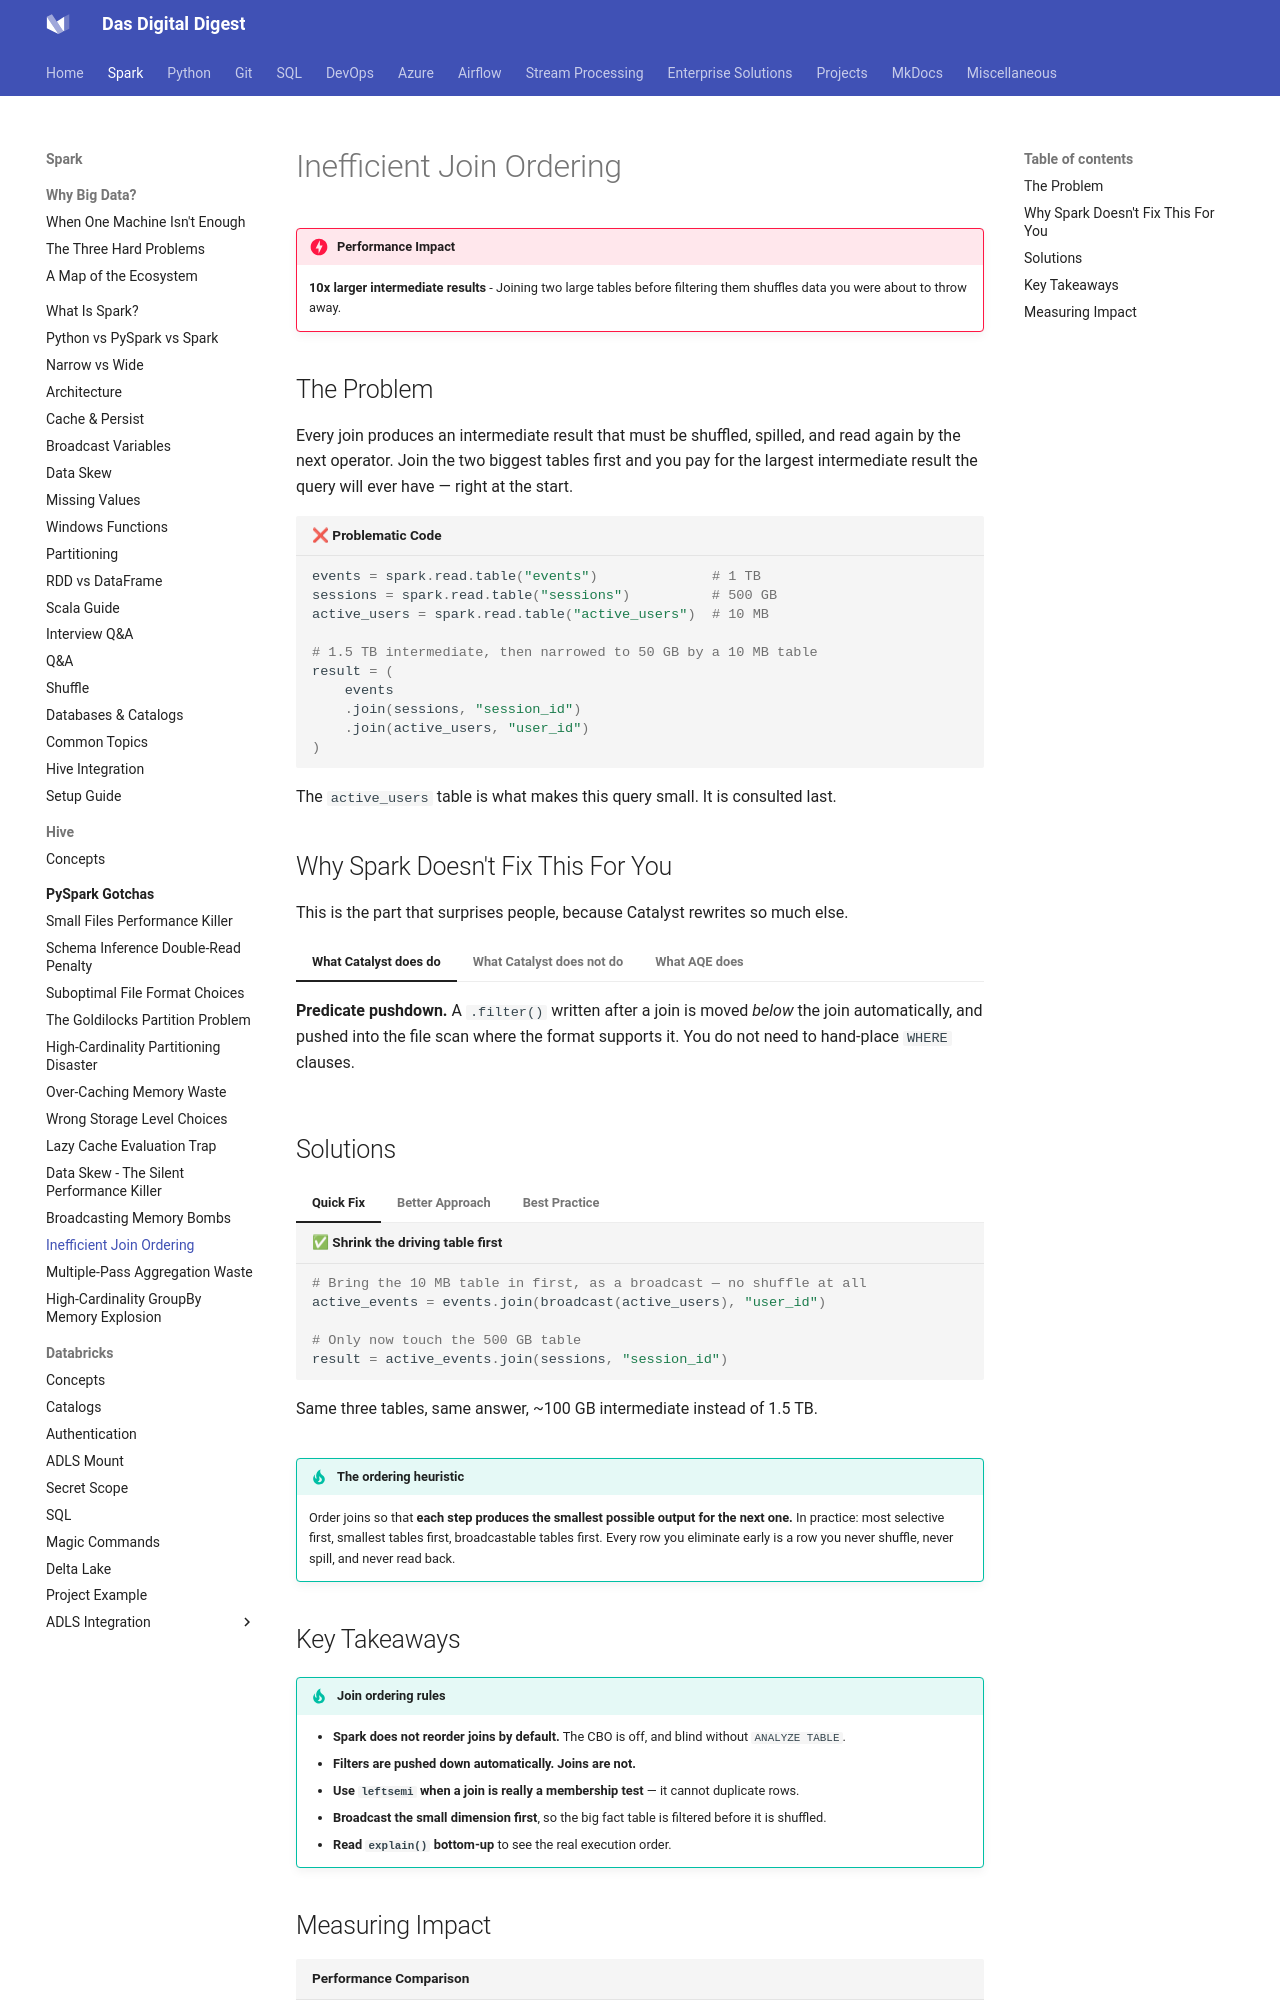

repository: dwdas9/home · page: Spark-DataBricks/1.1_PySparkGotchas/InefficientJoinOrdering.html · generator: mkdocs

# Inefficient Join Ordering

!!! danger "Performance Impact"
    **10x larger intermediate results** - Joining two large tables before filtering them shuffles data you were about to throw away.

## The Problem

Every join produces an intermediate result that must be shuffled, spilled, and read again by the next operator. Join the two biggest tables first and you pay for the largest intermediate result the query will ever have — right at the start.

```python title="❌ Problematic Code"
events = spark.read.table("events")              # 1 TB
sessions = spark.read.table("sessions")          # 500 GB
active_users = spark.read.table("active_users")  # 10 MB

# 1.5 TB intermediate, then narrowed to 50 GB by a 10 MB table
result = (
    events
    .join(sessions, "session_id")
    .join(active_users, "user_id")
)
```

The `active_users` table is what makes this query small. It is consulted last.

## Why Spark Doesn't Fix This For You

This is the part that surprises people, because Catalyst rewrites so much else.

=== "What Catalyst does do"
    **Predicate pushdown.** A `.filter()` written after a join is moved *below* the join automatically, and pushed into the file scan where the format supports it. You do not need to hand-place `WHERE` clauses.

=== "What Catalyst does not do"
    **Reorder your joins.** Join reordering requires the cost-based optimizer, and it is **off by default**:

    ```python
    spark.conf.get("spark.sql.cbo.enabled")               # false
    spark.conf.get("spark.sql.cbo.joinReorder.enabled")   # false
    ```

    Even switched on, the CBO is useless without table statistics — it has no idea that `active_users` is 10 MB unless someone ran `ANALYZE TABLE`.

    So for a multi-table join, **the order you write is very close to the order Spark executes.** A join is not a filter, and Spark will not treat it as one.

=== "What AQE does"
    Adaptive Query Execution re-plans *between stages* using real statistics. It will happily convert a sort-merge join into a broadcast join once it sees the true size of one side.

    What it cannot do is un-shuffle the 1.5 TB it already produced. AQE improves the joins you gave it. It does not rewrite the sequence.

## Solutions

=== "Quick Fix"
    ```python title="✅ Shrink the driving table first"
    # Bring the 10 MB table in first, as a broadcast — no shuffle at all
    active_events = events.join(broadcast(active_users), "user_id")

    # Only now touch the 500 GB table
    result = active_events.join(sessions, "session_id")
    ```

    Same three tables, same answer, ~100 GB intermediate instead of 1.5 TB.

=== "Better Approach"
    ```python title="✅ Say what you mean: this is a filter, not a join"
    # We want events BY active users. We want no columns from active_users.
    active_events = events.join(broadcast(active_users), "user_id", how="leftsemi")

    result = active_events.join(sessions, "session_id")
    ```

    A `leftsemi` join keeps rows from the left side that have a match, adds no columns, and — critically — **cannot duplicate rows**.

    An inner join on `user_id` will multiply every event by the number of times that user appears in `active_users`. If that table ever gains a duplicate row, an inner join silently doubles your event counts. A `leftsemi` join cannot. Reach for it whenever the right-hand table exists only to decide membership.

=== "Best Practice"
    ```python title="✅ Give the optimizer the facts, then check its work"
    # Statistics turn guesses into decisions
    for t in ["events", "sessions", "active_users"]:
        spark.sql(f"ANALYZE TABLE {t} COMPUTE STATISTICS")

    result = (
        events
        .filter(col("event_date") >= "2023-01-01")   # narrow before anything else
        .join(broadcast(active_users), "user_id", how="leftsemi")
        .join(sessions, "session_id")
    )

    result.explain(mode="formatted")
    ```

    In the plan, read the join nodes from the bottom up — that is execution order. Confirm the broadcast lands first and the `SortMergeJoin` against `sessions` sits above it, operating on the reduced stream.

!!! tip "The ordering heuristic"
    Order joins so that **each step produces the smallest possible output for the next one.** In practice: most selective first, smallest tables first, broadcastable tables first. Every row you eliminate early is a row you never shuffle, never spill, and never read back.
